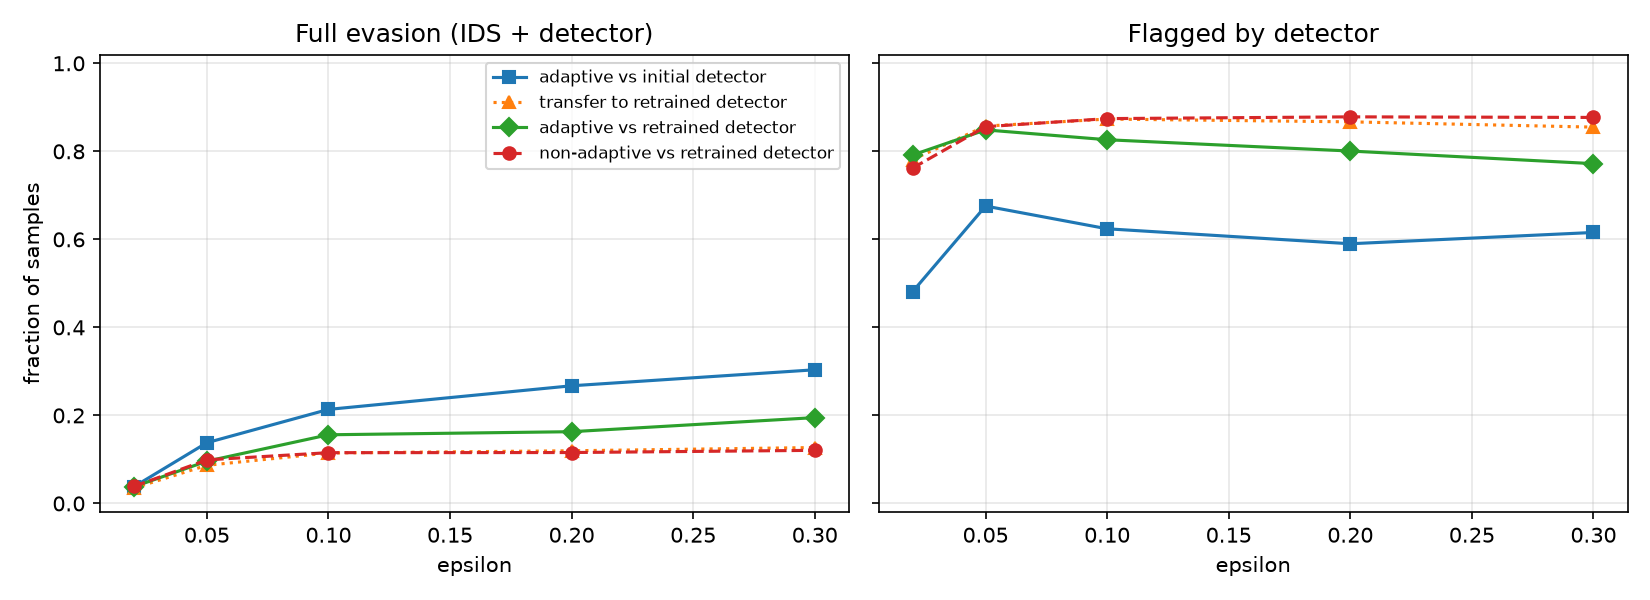

Values plotted in this chart, from the file beside it:
attack, eps, ids_evasion_rate, detector_detection_rate, detector_detection_on_evasive, full_evasion_rate, mean_linf, violations
none, 0.0, 0.0, 0.06633, , 0.0, , 
non_adaptive, 0.02, 0.049, 0.762, 0.2109, 0.03867, 0.3869, 0.0
adaptive, 0.02, 0.04333, 0.7917, 0.1231, 0.038, 0.4071, 0.0
non_adaptive, 0.05, 0.1783, 0.856, 0.4449, 0.099, 0.4194, 0.0
adaptive, 0.05, 0.152, 0.8487, 0.3684, 0.096, 0.4756, 0.0
non_adaptive, 0.1, 0.2523, 0.8743, 0.5429, 0.1153, 0.421, 0.0
adaptive, 0.1, 0.2003, 0.8263, 0.2213, 0.156, 0.5273, 0.0
non_adaptive, 0.2, 0.326, 0.8783, 0.6452, 0.1157, 0.4025, 0.0
adaptive, 0.2, 0.1967, 0.8007, 0.1712, 0.163, 0.5919, 0.0
non_adaptive, 0.3, 0.3697, 0.877, 0.6736, 0.1207, 0.4184, 0.0
adaptive, 0.3, 0.259, 0.772, 0.2471, 0.195, 0.6073, 0.0
transfer, 0.02, 0.04367, 0.7813, 0.1985, 0.035, 0.414, 0.0
transfer, 0.05, 0.1543, 0.8573, 0.4384, 0.08667, 0.4808, 0.0
transfer, 0.1, 0.219, 0.8733, 0.4764, 0.1147, 0.527, 0.0
transfer, 0.2, 0.2707, 0.867, 0.5579, 0.1197, 0.5953, 0.0
transfer, 0.3, 0.318, 0.855, 0.6006, 0.127, 0.6269, 0.0
